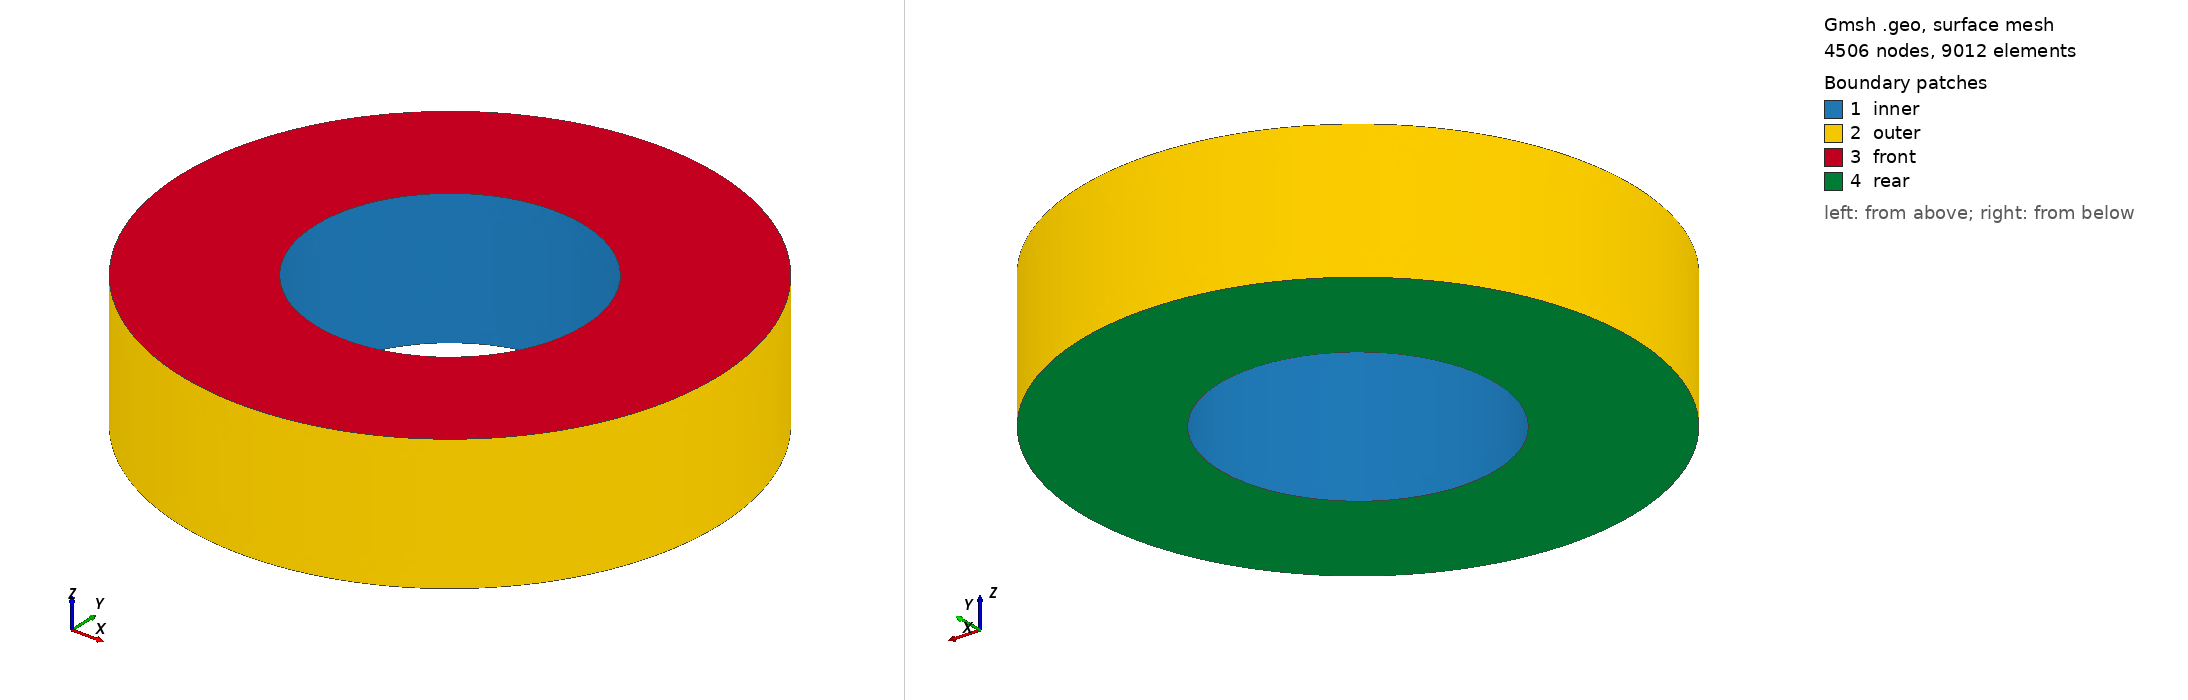

Gmsh geometry script, surface-meshed: 4506 nodes, 9012 surface elements. Boundary patches (legend numbers): 1 inner, 2 outer, 3 front, 4 rear. Left view from above one corner, right view from below the opposite corner. Legend entries are the model's physical surfaces. The drawing asked Gmsh for element sizes between 1% and 20% of the model's largest extent; the script's own settings can give other sizes.

=== henger.geo (drawn) ===
// Gmsh project created on Mon Jun 30 10:31:07 2025
SetFactory("OpenCASCADE");
//+
Cylinder(1) = {0, 0, 0, 0, 0, 20, 20, 2*Pi};
//+
Cylinder(2) = {0, 0, 0, 0, 0, 20, 40, 2*Pi};
//+
BooleanDifference{ Volume{2}; Delete; }{ Volume{1}; Delete; }
//+
MeshSize {:} = 2;
//+
Mesh 3;
//+
Physical Volume("body", 7) = {2};
//+
Physical Surface("inner", 8) = {1};
//+
Physical Surface("outer", 9) = {2};
//+
Physical Surface("front", 10) = {3};
//+
Physical Surface("rear", 11) = {4};
